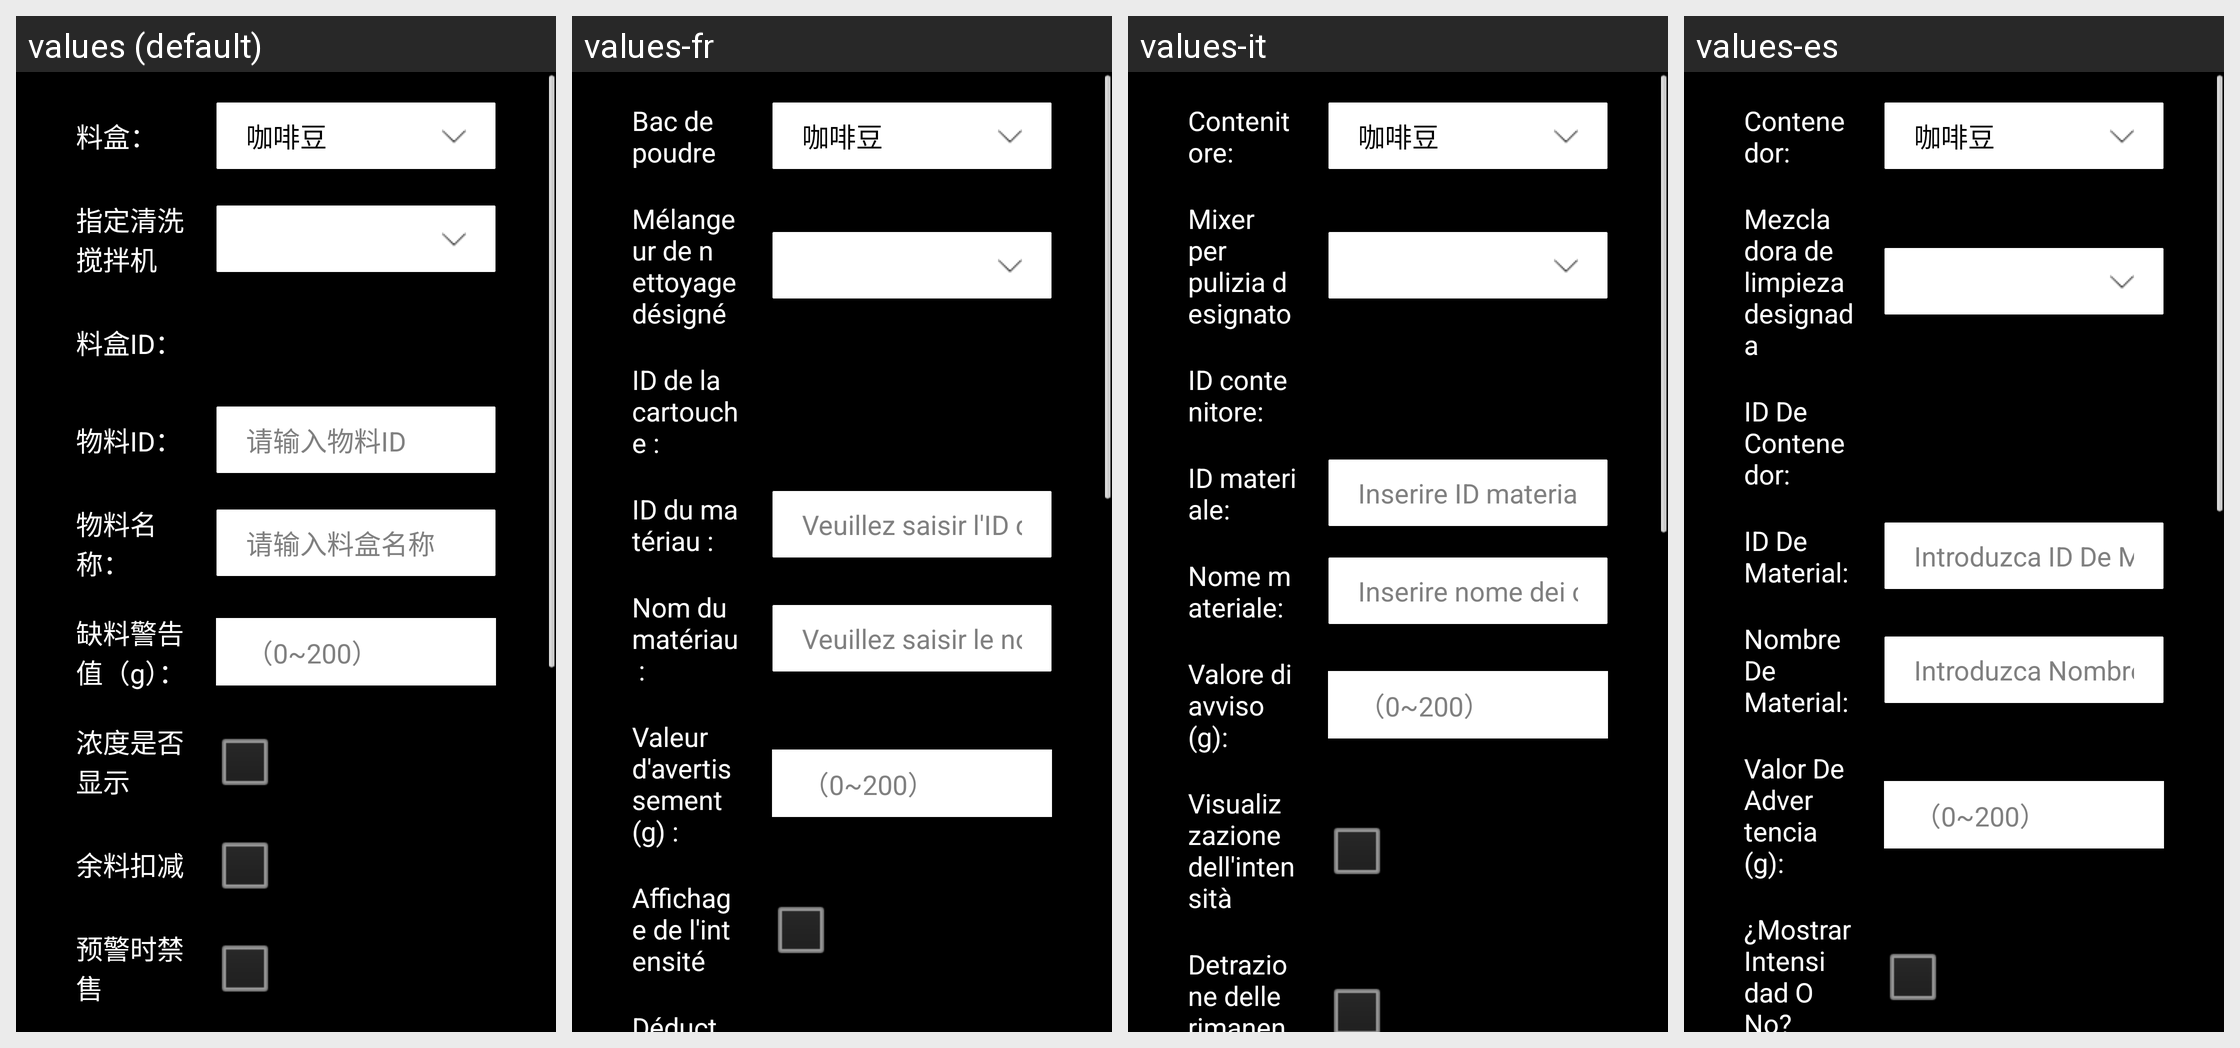

Strings drawn on this Android screen and how each of the app's shown locales translates them:
Android screen res/layout/dialog_name_mix.xml rendered under 4 locales, left to right: values (default), values-fr, values-it, values-es. Device: Nexus 5 (rendered at 1080×1920; each locale shown at half size, 540×960, under a caption strip naming it); theme JetinnoAppTheme.
Other locales in the repository, not shown: values-ar, values-az, values-cs, values-de, values-en, values-fa, values-ja, values-ka, values-ko, values-ms, values-nl, values-pl, values-pt, values-sk, values-th, values-tr, values-tt, values-uz, values-vi, values-zh-rTW.
Strings drawn on this screen, with the default value and each locale's value (text and hints the layout hard-codes, and strings that could not be matched under every locale, appear in the picture but are not listed):

canister_canister_name
  values: 料盒：
  values-fr: Bac de poudre
  values-it: Contenitore:
  values-es: Contenedor:

designated_cleaning_of_the_mixer
  values: 指定清洗搅拌机
  values-fr: Mélangeur de nettoyage désigné
  values-it: Mixer per pulizia designato
  values-es: Mezcladora de limpieza designada

canister_canister_id
  values: 料盒ID：
  values-fr: ID de la cartouche :
  values-it: ID contenitore:
  values-es: ID De Contenedor:

canister_material_id
  values: 物料ID：
  values-fr: ID du matériau :
  values-it: ID materiale:
  values-es: ID De Material:

canister_hint_materail_id
  values: 请输入物料ID
  values-fr: Veuillez saisir l'ID du matériau
  values-it: Inserire ID materiale
  values-es: Introduzca ID De Material

canister_material_name
  values: 物料名称：
  values-fr: Nom du matériau :
  values-it: Nome materiale:
  values-es: Nombre De Material:

canister_hint_canistername
  values: 请输入料盒名称
  values-fr: Veuillez saisir le nom du bac
  values-it: Inserire nome dei contenitori
  values-es: Introduzca Nombre De Contenedor

canister_hint_remain
  values: 缺料警告值（g）：
  values-fr: Valeur d'avertissement (g) :
  values-it: Valore di avviso (g):
  values-es: Valor De Advertencia (g):

hint_scope_0_200
  values: （0~200）
  values-fr: （0~200）  [not translated; the default value is used]
  values-it: （0~200）  [not translated; the default value is used]
  values-es: （0~200）  [not translated; the default value is used]
